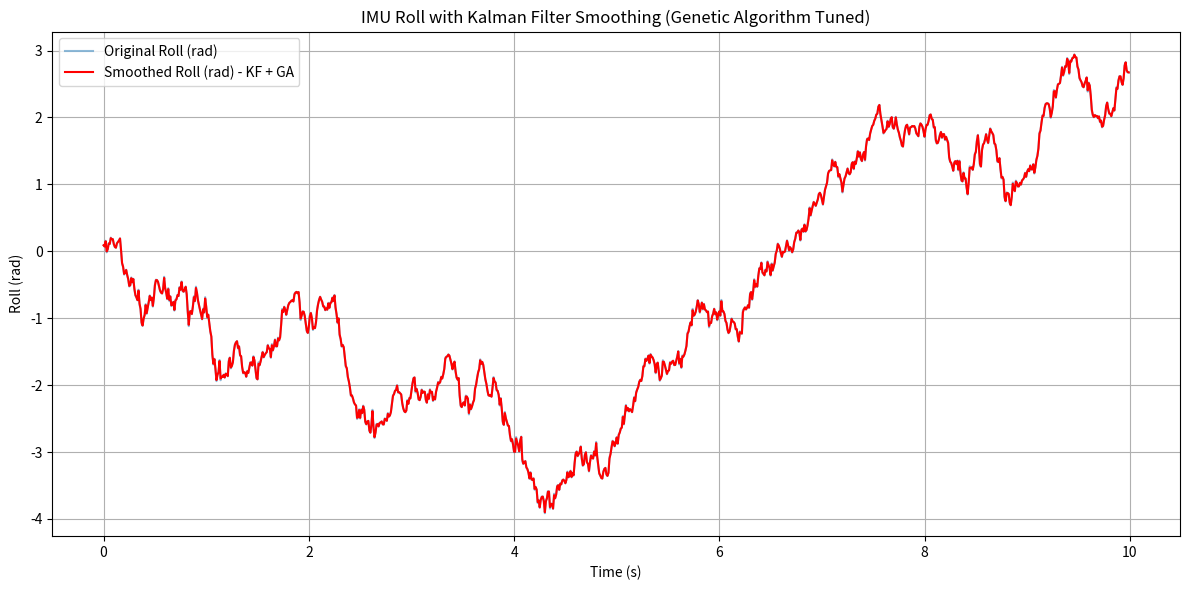

Reproduce this figure in Python.
import numpy as np
import matplotlib.pyplot as plt

# Define the number of data points and the time step
num_samples = 1000
time_step = 0.01  # 10 ms

# Define initial roll, yaw, and pitch values in radians
initial_roll = 0.0
initial_yaw = 0.0
initial_pitch = 0.0

# Create arrays to store the generated data
roll_values = np.zeros(num_samples)
yaw_values = np.zeros(num_samples)
pitch_values = np.zeros(num_samples)

# Create noise parameters (adjust as needed)
roll_noise_stddev = 0.1
yaw_noise_stddev = 0.1
pitch_noise_stddev = 0.1

# Generate synthetic IMU data
for i in range(num_samples):
    # Simulate noise
    roll_noise = np.random.normal(0, roll_noise_stddev)
    yaw_noise = np.random.normal(0, yaw_noise_stddev)
    pitch_noise = np.random.normal(0, pitch_noise_stddev)

    # Update roll, yaw, and pitch with noise
    roll = initial_roll + roll_noise
    yaw = initial_yaw + yaw_noise
    pitch = initial_pitch + pitch_noise

    # Store the values
    roll_values[i] = roll
    yaw_values[i] = yaw
    pitch_values[i] = pitch

    # Update initial values for the next iteration (e.g., to simulate motion)
    initial_roll = roll
    initial_yaw = yaw
    initial_pitch = pitch

# Kalman Filter Initialization
# Initial State
x = np.zeros((2, 1))  # [angle; bias]
# Initial Estimation Error Covariance
P = np.eye(2)
# Initial Process Noise Covariance
Q = np.array([[0.0001, 0], [0, 0.0001]])
# Measurement Noise Covariance
R = np.array([[roll_noise_stddev**2]])

# State Transition Matrix
A = np.array([[1, -time_step], [0, 1]])
# Measurement Matrix
H = np.array([[1, 0]])

# Smoothed Data
smoothed_roll_values = np.zeros(num_samples)

# Define Genetic Algorithm parameters
population_size = 50
num_generations = 10
mutation_rate = 0.1

# Fitness function
def evaluate_fitness(params):
    # Kalman Filter Loop
    x = np.zeros((2, 1))
    P = np.eye(2)
    smoothed_roll_values = np.zeros(num_samples)
    
    for i in range(num_samples):
        # Prediction
        x = np.dot(A, x)
        P = np.dot(np.dot(A, P), A.T) + np.array([[params[0], 0], [0, params[1]]])  # Process Noise Covariance matrix
        # Update
        S = np.dot(np.dot(H, P), H.T) + np.array([[params[2]]])  # Measurement Noise Covariance
        K = np.dot(np.dot(P, H.T), np.linalg.inv(S))
        y = roll_values[i] - np.dot(H, x)
        x = x + np.dot(K, y)
        P = P - np.dot(np.dot(K, H), P)
        # Store smoothed data
        smoothed_roll_values[i] = x[0, 0]

    # Fitness: Mean Squared Error between smoothed_roll_values and roll_values
    return np.mean((smoothed_roll_values - roll_values)**2)

# Genetic Algorithm
best_fitness = float('inf')
best_params = None

for _ in range(num_generations):
    # Generate new population
    population = np.random.uniform(0.01, 0.1, size=(population_size, 3))  # Parameters: Process Noise Covariance, Measurement Noise Covariance

    # Evaluate fitness for each individual
    fitness_scores = [evaluate_fitness(individual) for individual in population]

    # Select best individual
    best_index = np.argmin(fitness_scores)
    if fitness_scores[best_index] < best_fitness:
        best_fitness = fitness_scores[best_index]
        best_params = population[best_index]

    # Roulette wheel selection
    fitness_sum = np.sum(fitness_scores)
    probabilities = [score / fitness_sum for score in fitness_scores]
    selected_indices = np.random.choice(range(population_size), size=population_size, p=probabilities)

    # Crossover
    crossover_point = np.random.randint(1, 3, size=population_size)
    offspring = np.zeros_like(population)
    for i, point in enumerate(crossover_point):
        parent1, parent2 = population[selected_indices[i]], population[selected_indices[(i+1) % population_size]]
        offspring[i] = np.concatenate((parent1[:point], parent2[point:]))

    # Mutation
    mask = np.random.rand(population_size, 3) < mutation_rate
    mutation_noise = np.random.normal(0, 0.01, size=(population_size, 3))
    offspring[mask] += mutation_noise[mask]
   
# Re-evaluate best individual
best_fitness = evaluate_fitness(best_params)

# Update Kalman Filter with best parameters
x = np.zeros((2, 1))
P = np.eye(2)
for i in range(num_samples):
    # Prediction
    x = np.dot(A, x)
    P = np.dot(np.dot(A, P), A.T) + np.array([[best_params[0], 0], [0, best_params[1]]])  # Process Noise Covariance matrix
    # Update
    S = np.dot(np.dot(H, P), H.T) + np.array([[best_params[2]]])  # Measurement Noise Covariance
    K = np.dot(np.dot(P, H.T), np.linalg.inv(S))
    y = roll_values[i] - np.dot(H, x)
    x = x + np.dot(K, y)
    P = P - np.dot(np.dot(K, H), P)
    # Store smoothed data
    smoothed_roll_values[i] = x[0, 0]

# Plotting
time_values = np.arange(0, num_samples * time_step, time_step)
plt.figure(figsize=(12, 6))
plt.plot(time_values, roll_values, label='Original Roll (rad)', alpha=0.5)
plt.plot(time_values, smoothed_roll_values, label='Smoothed Roll (rad) - KF + GA', color='red')
plt.title('IMU Roll with Kalman Filter Smoothing (Genetic Algorithm Tuned)')
plt.xlabel('Time (s)')
plt.ylabel('Roll (rad)')
plt.grid(True)
plt.legend()
plt.tight_layout()
plt.show()

print("Best parameters (Process Noise Covariance, Measurement Noise Covariance):", best_params)
print("Best fitness (MSE):", best_fitness)
